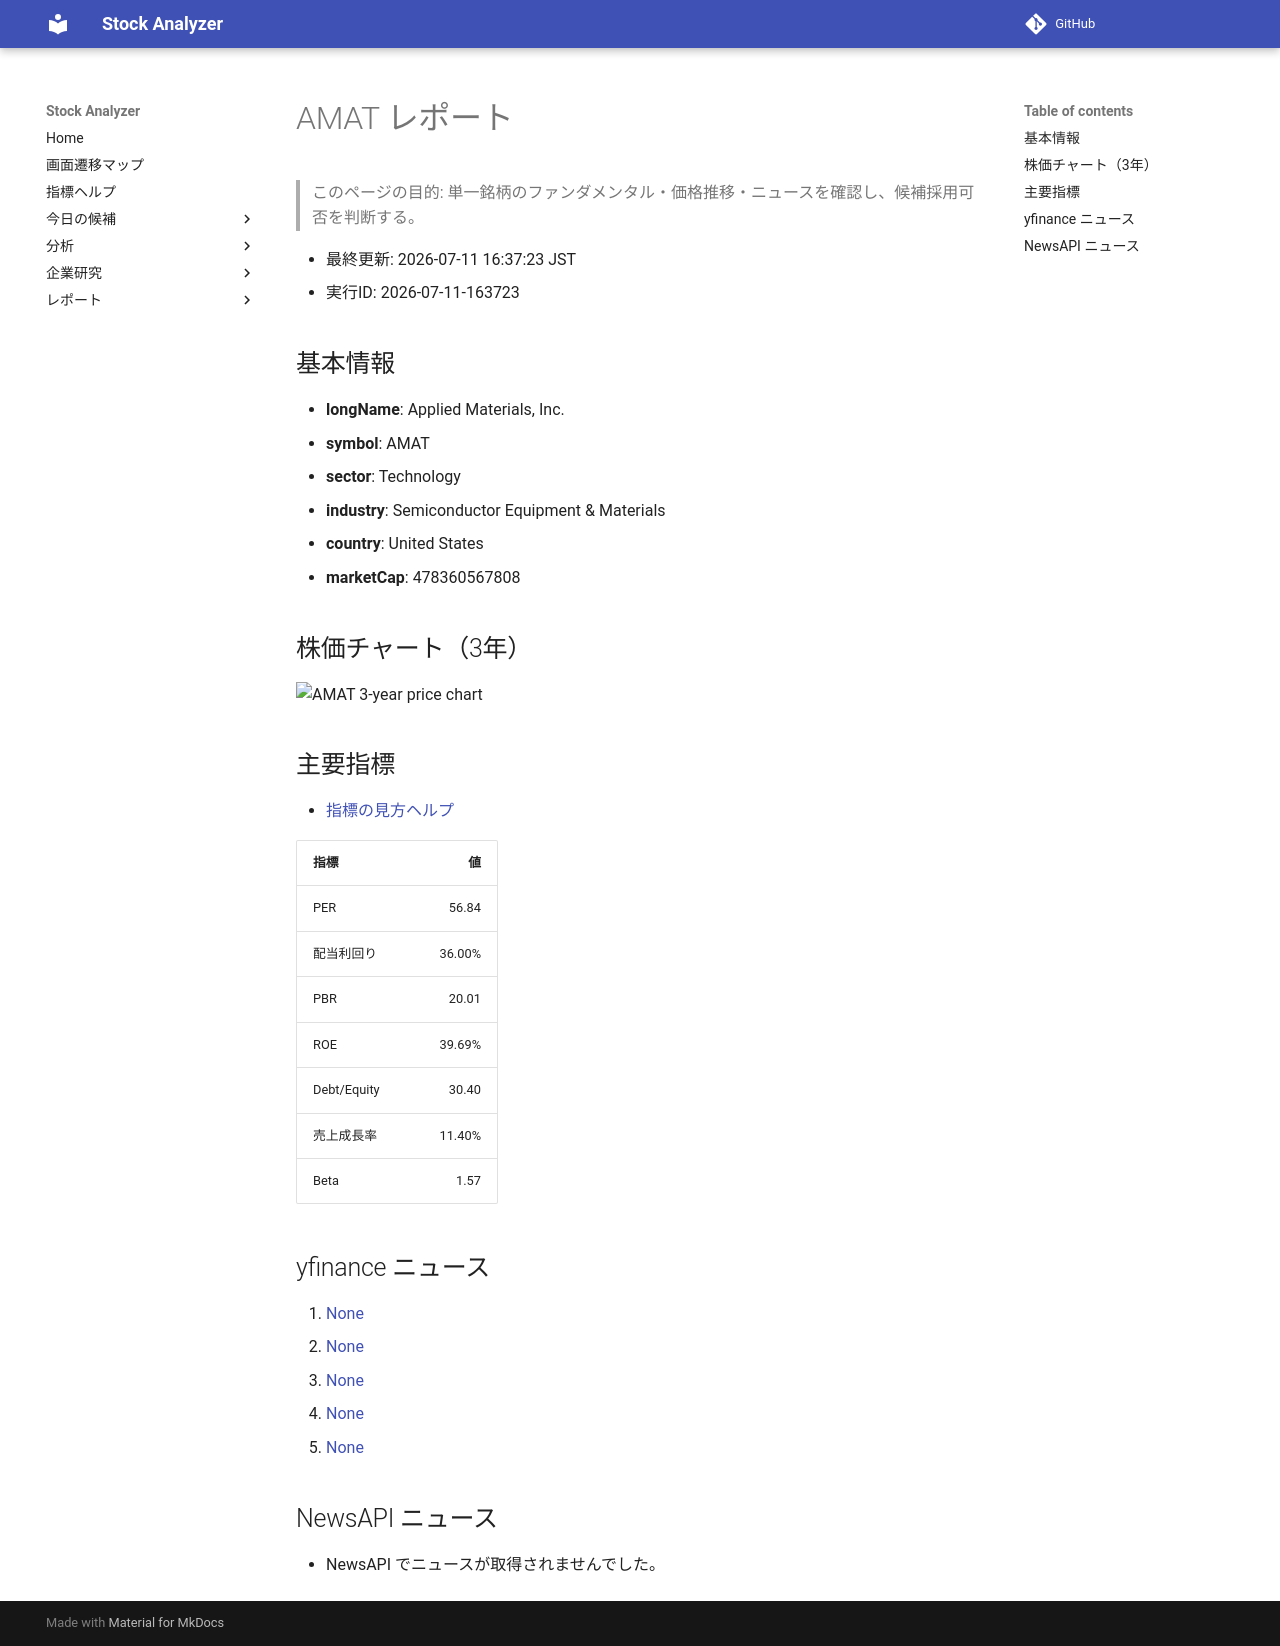

repository: Yumi-note/Making-APP · page: stocks/2026-07-11/163723/AMAT/index.html · generator: mkdocs

# AMAT レポート

> このページの目的: 単一銘柄のファンダメンタル・価格推移・ニュースを確認し、候補採用可否を判断する。

- 最終更新: 2026-07-11 16:37:23 JST
- 実行ID: 2026-07-11-163723

## 基本情報

- **longName**: Applied Materials, Inc.
- **symbol**: AMAT
- **sector**: Technology
- **industry**: Semiconductor Equipment & Materials
- **country**: United States
- **marketCap**: 478360567808

## 株価チャート（3年）

![AMAT 3-year price chart](AMAT_3y.png)

## 主要指標

- [指標の見方ヘルプ](../../../../indicators.md)

| 指標 | 値 |
|---|---:|
| PER | 56.84 |
| 配当利回り | 36.00% |
| PBR | 20.01 |
| ROE | 39.69% |
| Debt/Equity | 30.40 |
| 売上成長率 | 11.40% |
| Beta | 1.57 |

## yfinance ニュース

1. [None](None)
2. [None](None)
3. [None](None)
4. [None](None)
5. [None](None)

## NewsAPI ニュース

- NewsAPI でニュースが取得されませんでした。
